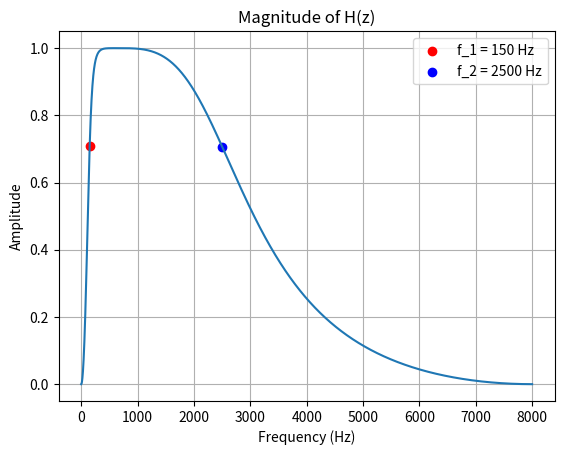

Python code for this plot:
import numpy as np
import matplotlib.pyplot as plt
import scipy.signal as signal

fs = 16000
f_1 = 150
f_2 = 2500

b,a = signal.butter(2, [f_1, f_2], fs=fs, btype='bandpass')

w, H = signal.freqz(b, a, worN=4096, fs=fs)

gain = np.max(np.abs(H))
b_normalized = b / gain

plt.figure()
plt.plot(w, np.abs(H))
plt.title('Magnitude of H(z)')
plt.xlabel('Frequency (Hz)')
plt.ylabel('Amplitude')
plt.grid(True)
plt.scatter(f_1, np.abs(H[np.argmin(np.abs(w - f_1))]), color='red', label='f_1 = 150 Hz')
plt.scatter(f_2, np.abs(H[np.argmin(np.abs(w - f_2))]), color='blue', label='f_2 = 2500 Hz')
plt.legend()
plt.show()
